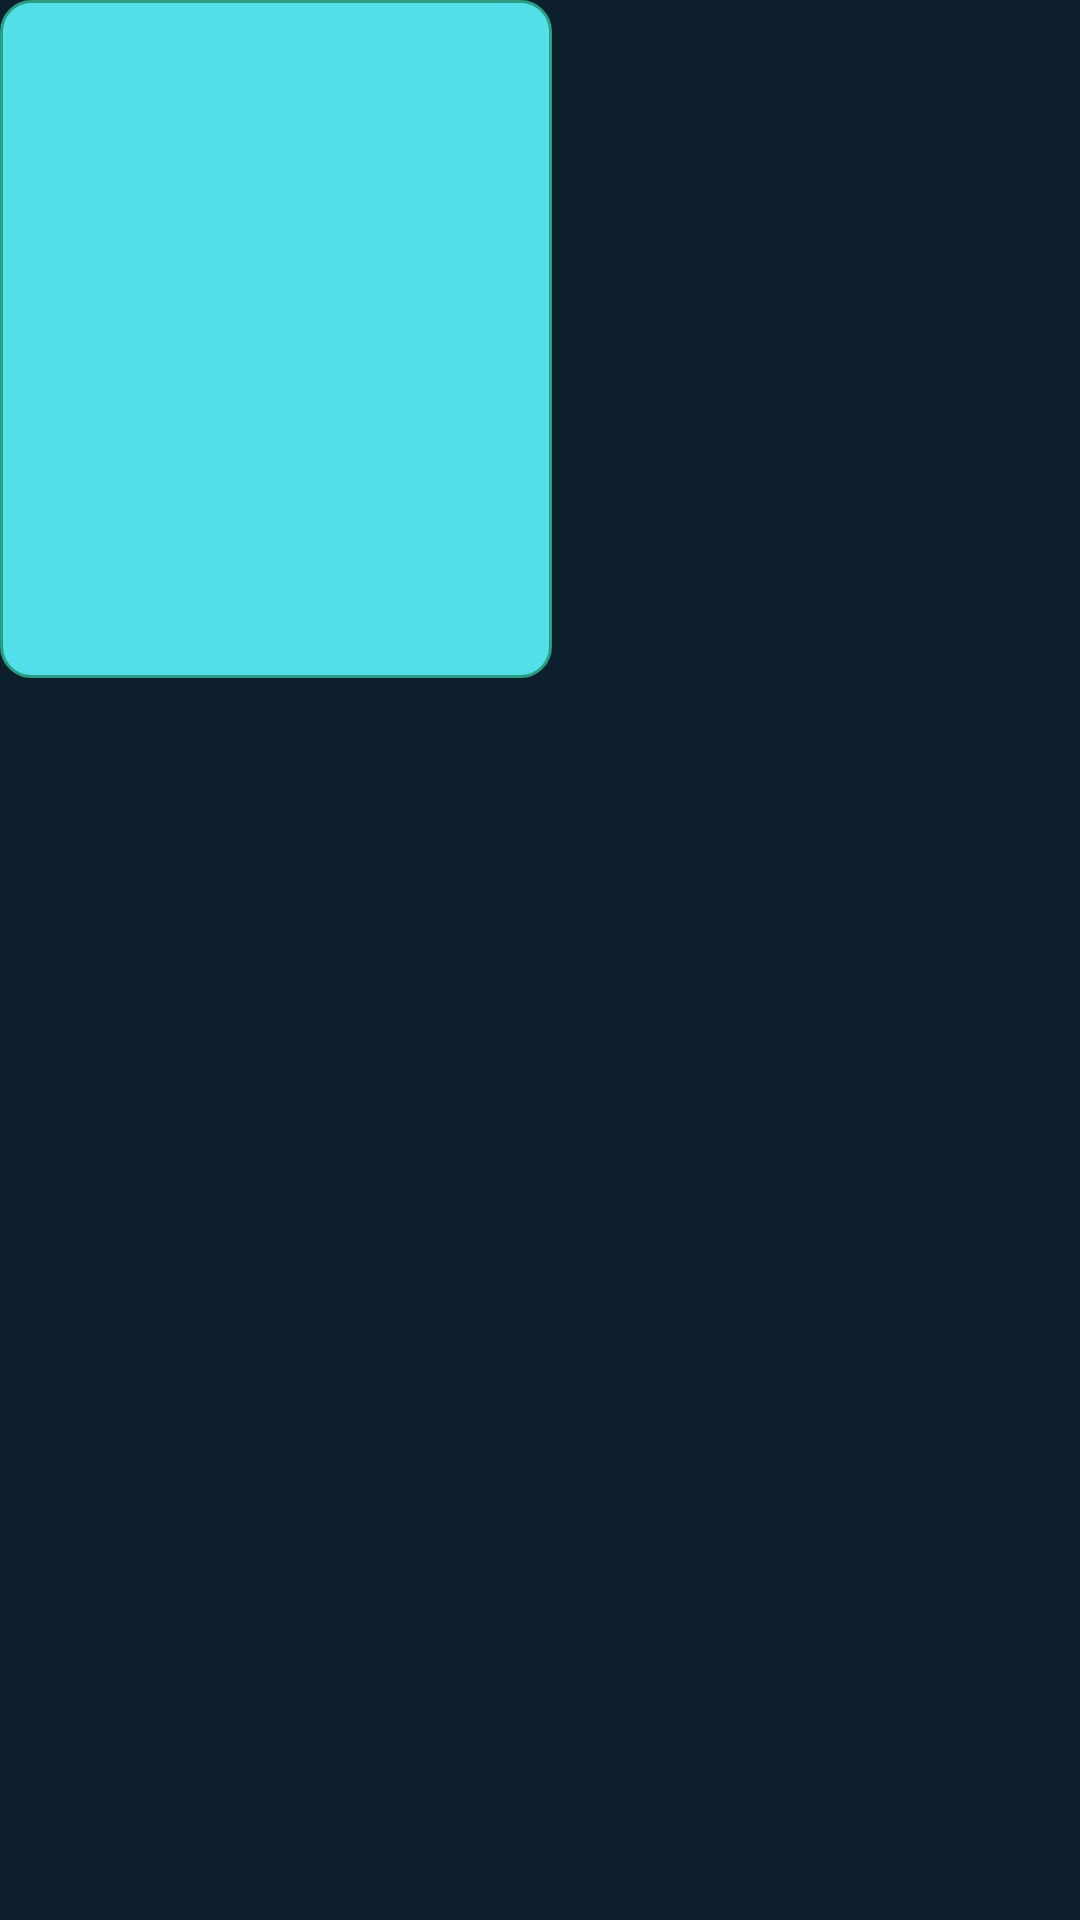

Produce the Android XML layout that renders to this screen, including the resource entries it uses.
<!-- AndroidManifest.xml: application theme Theme.HV -->
<!-- res/layout/activity_progresos.xml -->
<?xml version="1.0" encoding="utf-8"?>
<androidx.constraintlayout.widget.ConstraintLayout xmlns:android="http://schemas.android.com/apk/res/android"
    xmlns:app="http://schemas.android.com/apk/res-auto"
    xmlns:tools="http://schemas.android.com/tools"
    android:id="@+id/main"
    android:layout_width="match_parent"
    android:layout_height="match_parent"
    tools:context=".Progresos">

    <androidx.recyclerview.widget.RecyclerView
        android:layout_width="184dp"
        android:layout_height="226dp"
        android:background="@xml/border_textview"
        tools:layout_editor_absoluteX="37dp"
        tools:layout_editor_absoluteY="48dp" />
</androidx.constraintlayout.widget.ConstraintLayout>
<!-- resources referenced by this layout -->
<resources>
  <style name="Theme.HV" parent="Base.Theme.HV" />
  <style name="Base.Theme.HV" parent="Theme.Material3.DayNight.NoActionBar">
          
          
          <item name="android:windowBackground">@color/background</item>
          <item name="colorPrimary">#299C81</item>
      </style>
  <color name="background">#0D1F2D</color>
</resources>
